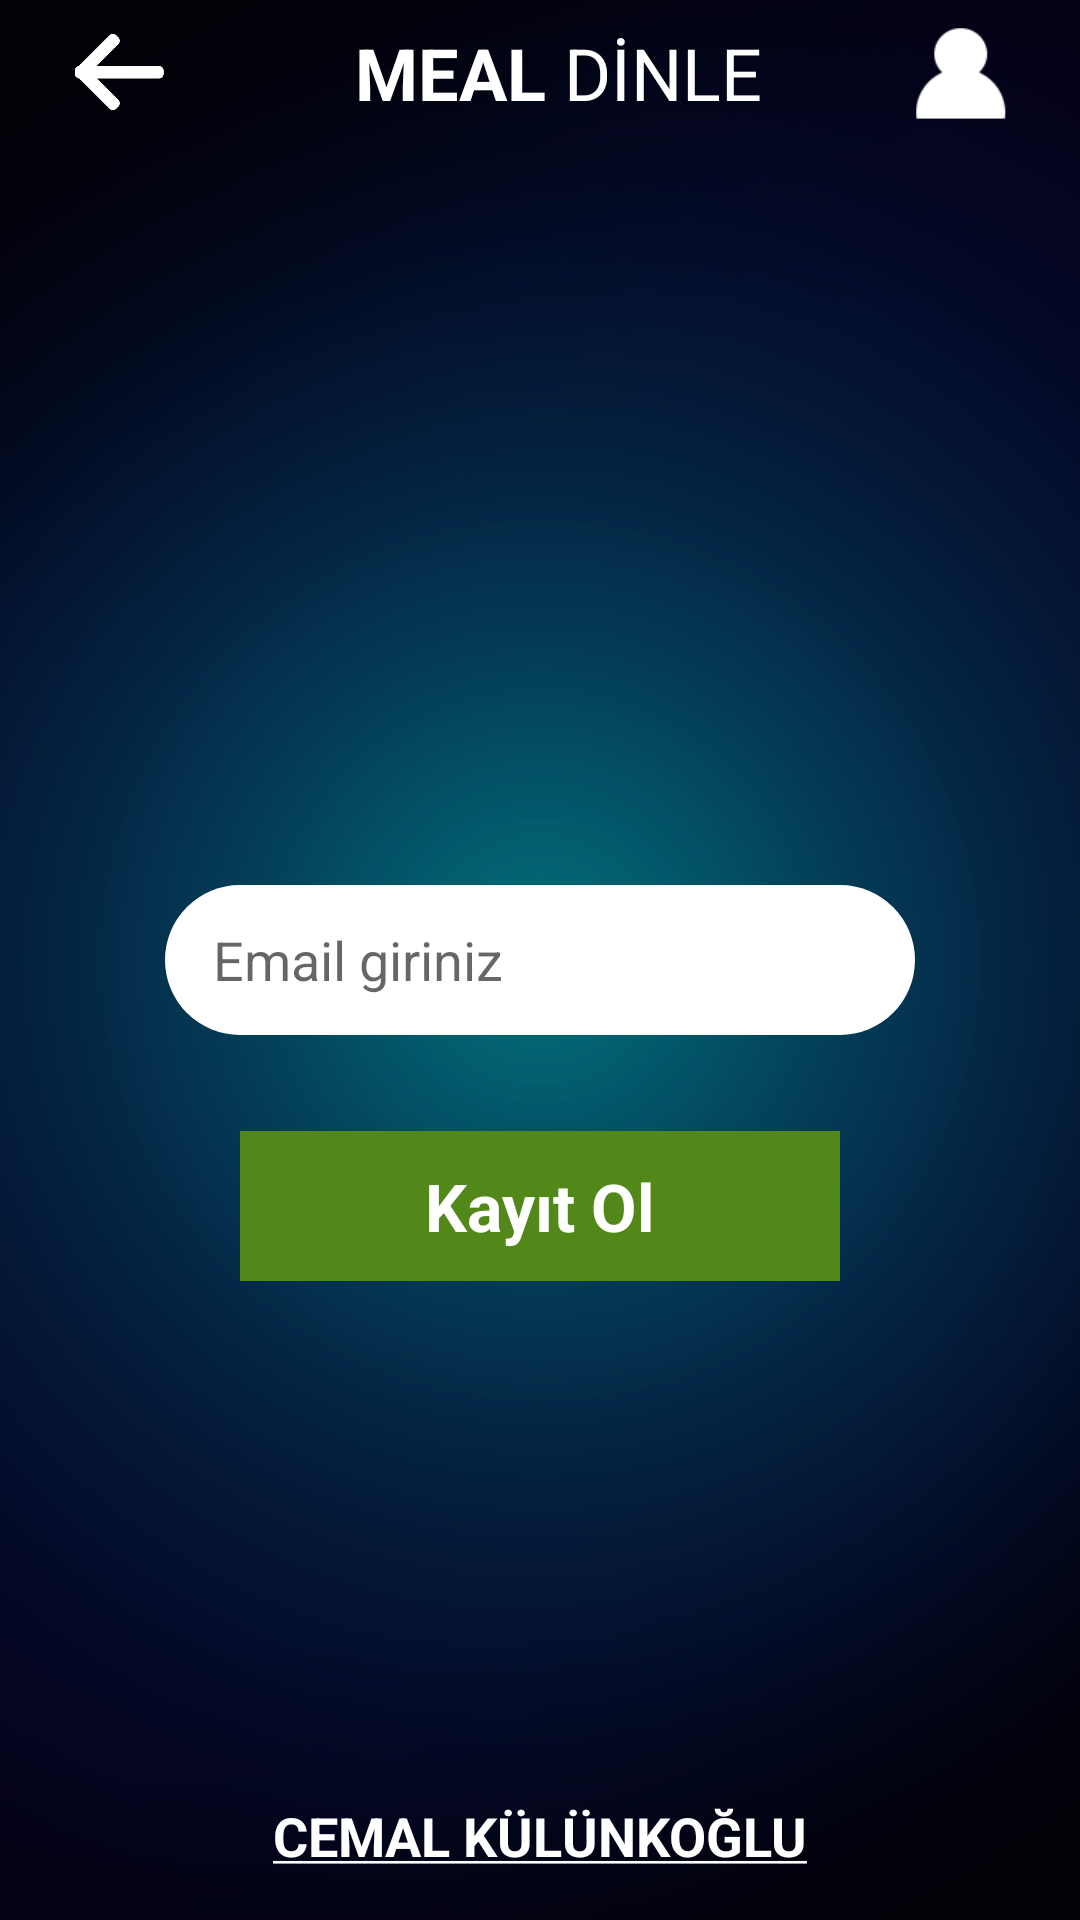

Layout XML and referenced resources for this Android screen:
<!-- AndroidManifest.xml: application theme SplashScreen -->
<!-- res/layout/fragment_new_account.xml -->
<?xml version="1.0" encoding="utf-8"?>
<androidx.constraintlayout.widget.ConstraintLayout xmlns:android="http://schemas.android.com/apk/res/android"
    xmlns:app="http://schemas.android.com/apk/res-auto"
    xmlns:tools="http://schemas.android.com/tools"
    android:layout_width="match_parent"
    android:layout_height="match_parent"
    android:background="@drawable/main_bg"
    tools:context=".fragments.newaccount.NewAccountFragment">

    <ImageView
        android:id="@+id/new_account_back_press"
        android:layout_width="32dp"
        android:layout_height="32dp"
        android:layout_marginStart="24dp"
        android:layout_marginTop="8dp"
        android:src="@drawable/ic_back_white"
        android:visibility="visible"
        app:layout_constraintStart_toStartOf="parent"
        app:layout_constraintTop_toTopOf="parent" />

    <LinearLayout
        android:id="@+id/biography_listen_meal_text"
        android:layout_width="wrap_content"
        android:layout_height="wrap_content"
        app:layout_constraintEnd_toStartOf="@+id/new_account_profile"
        app:layout_constraintStart_toEndOf="@+id/new_account_back_press"
        app:layout_constraintTop_toTopOf="@+id/new_account_back_press">

        <TextView
            android:layout_width="wrap_content"
            android:layout_height="wrap_content"
            android:layout_gravity="center"
            android:paddingStart="12dp"
            android:text="@string/meal"
            android:textColor="@color/white"
            android:textSize="24sp"
            android:textStyle="bold"
            tools:ignore="RtlSymmetry" />

        <TextView
            android:layout_width="wrap_content"
            android:layout_height="wrap_content"
            android:layout_gravity="center"
            android:paddingStart="6dp"
            android:text="@string/listen"
            android:textColor="@color/white"
            android:textSize="24sp"
            tools:ignore="RtlSymmetry" />
    </LinearLayout>

    <ImageView
        android:id="@+id/new_account_profile"
        android:layout_width="32dp"
        android:layout_height="32dp"
        android:layout_marginTop="8dp"
        android:layout_marginEnd="24dp"
        android:src="@drawable/ic_user"
        app:layout_constraintEnd_toEndOf="parent"
        app:layout_constraintTop_toTopOf="parent" />

    <EditText
        android:id="@+id/new_account_email_et"
        android:layout_width="250dp"
        android:layout_height="50dp"
        android:background="@drawable/custom_radius_background"
        android:hint="Email giriniz"
        android:paddingStart="16sp"
        app:layout_constraintBottom_toTopOf="@+id/new_account_owner_name_main"
        app:layout_constraintEnd_toEndOf="parent"
        app:layout_constraintStart_toStartOf="parent"
        app:layout_constraintTop_toBottomOf="@+id/biography_listen_meal_text" />

    <FrameLayout
        android:id="@+id/new_account_register_button"
        android:layout_width="200dp"
        android:layout_height="50dp"
        android:layout_marginTop="32dp"
        app:layout_constraintEnd_toEndOf="parent"
        app:layout_constraintStart_toStartOf="parent"
        android:background="@color/green"
        app:layout_constraintTop_toBottomOf="@+id/new_account_email_et">

        <TextView
            android:layout_width="wrap_content"
            android:layout_height="wrap_content"
            android:layout_gravity="center"
            android:text="Kayıt Ol"
            android:textColor="@color/white"
            android:textSize="22sp"
            android:textStyle="bold"/>

    </FrameLayout>

    <TextView
        android:id="@+id/new_account_owner_name_main"
        android:layout_width="wrap_content"
        android:layout_height="wrap_content"
        android:layout_gravity="bottom|center"
        android:layout_marginBottom="16dp"
        android:text="@string/cemal_name"
        android:textColor="@color/white"
        android:textSize="18sp"
        android:textStyle="bold"
        app:layout_constraintBottom_toBottomOf="parent"
        app:layout_constraintEnd_toEndOf="parent"
        app:layout_constraintStart_toStartOf="parent" />

</androidx.constraintlayout.widget.ConstraintLayout>
<!-- resources referenced by this layout -->
<resources>
  <color name="green">#52881A</color>
  <color name="white">#FFFFFFFF</color>
  <!-- drawable custom_radius_background (drawable) -->
  <?xml version="1.0" encoding="utf-8"?>
  <shape xmlns:android="http://schemas.android.com/apk/res/android">
      <solid android:color="@color/white"/>
      <corners android:radius="64dp"/>
  </shape>
  <!-- drawable ic_back_white: png bitmap (drawable, 2220 bytes) -->
  <!-- drawable ic_user: png bitmap (drawable-v24, 1047 bytes) -->
  <!-- drawable main_bg: png bitmap (drawable-v24, 229415 bytes) -->
  <string name="cemal_name"><u>CEMAL KÜLÜNKOĞLU</u></string>
  <string name="listen">DİNLE</string>
  <string name="meal">MEAL</string>
  <style name="SplashScreen" parent="Theme.MaterialComponents.DayNight.NoActionBar">
          <item name="android:statusBarColor">@color/black</item>
          <item name="android:windowBackground">@drawable/splash_bg</item>
      </style>
  <color name="black">#FF000000</color>
</resources>
